Dataset: brain_dataset (GitHub, jishwar710/stroke-detection-project). Classes: normal, stroke.

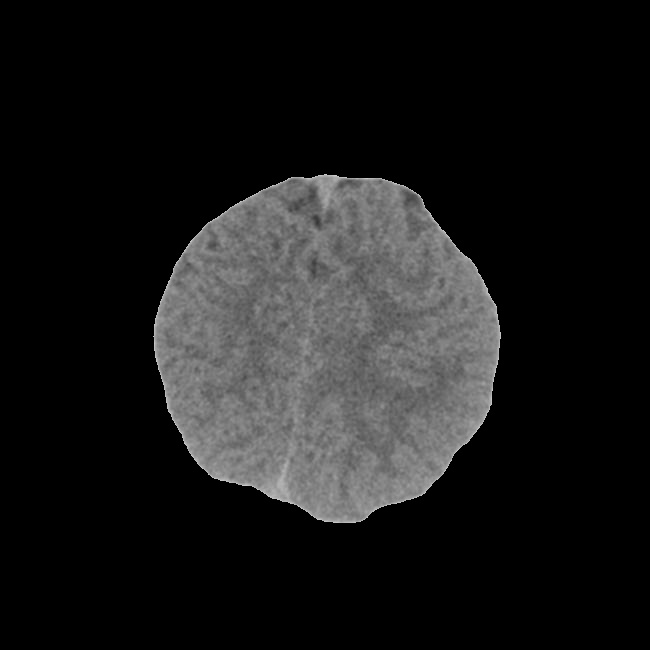
Label: stroke

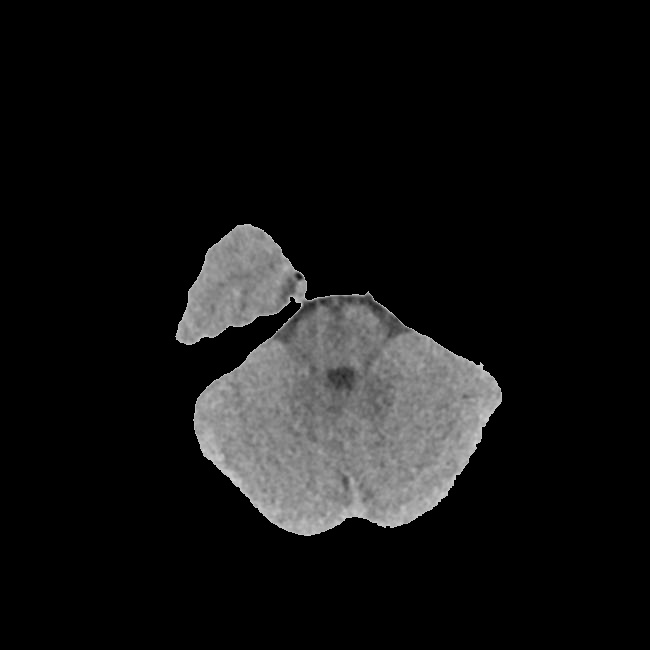
Label: normal

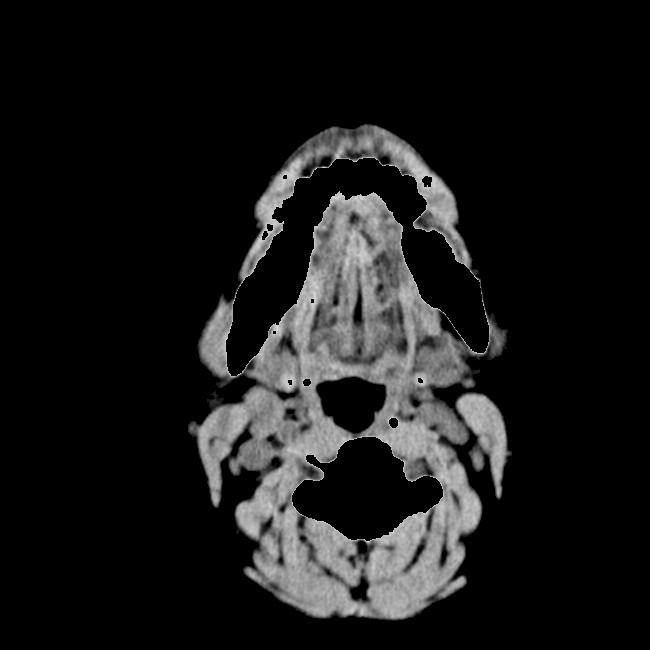
Label: normal

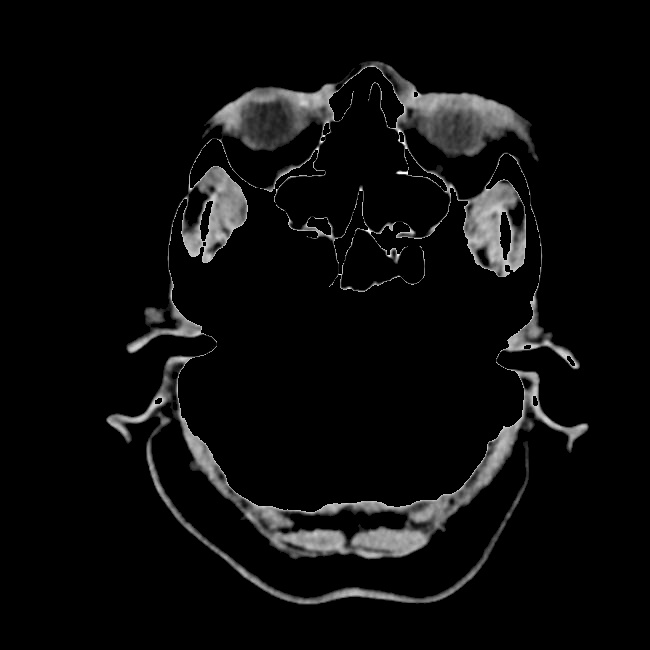
Label: normal

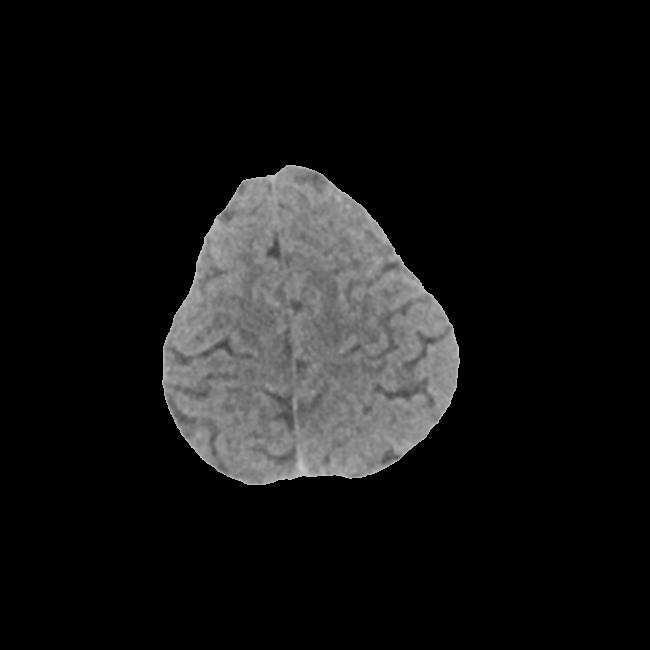
Label: normal

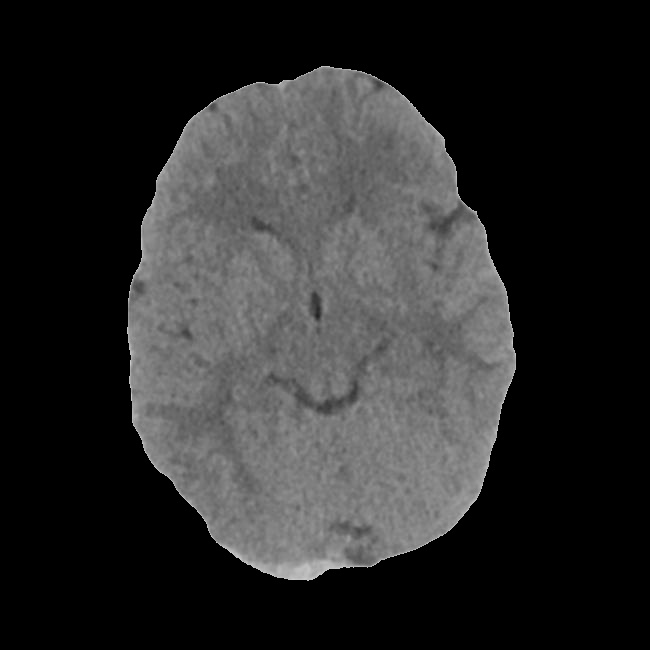
Label: stroke
